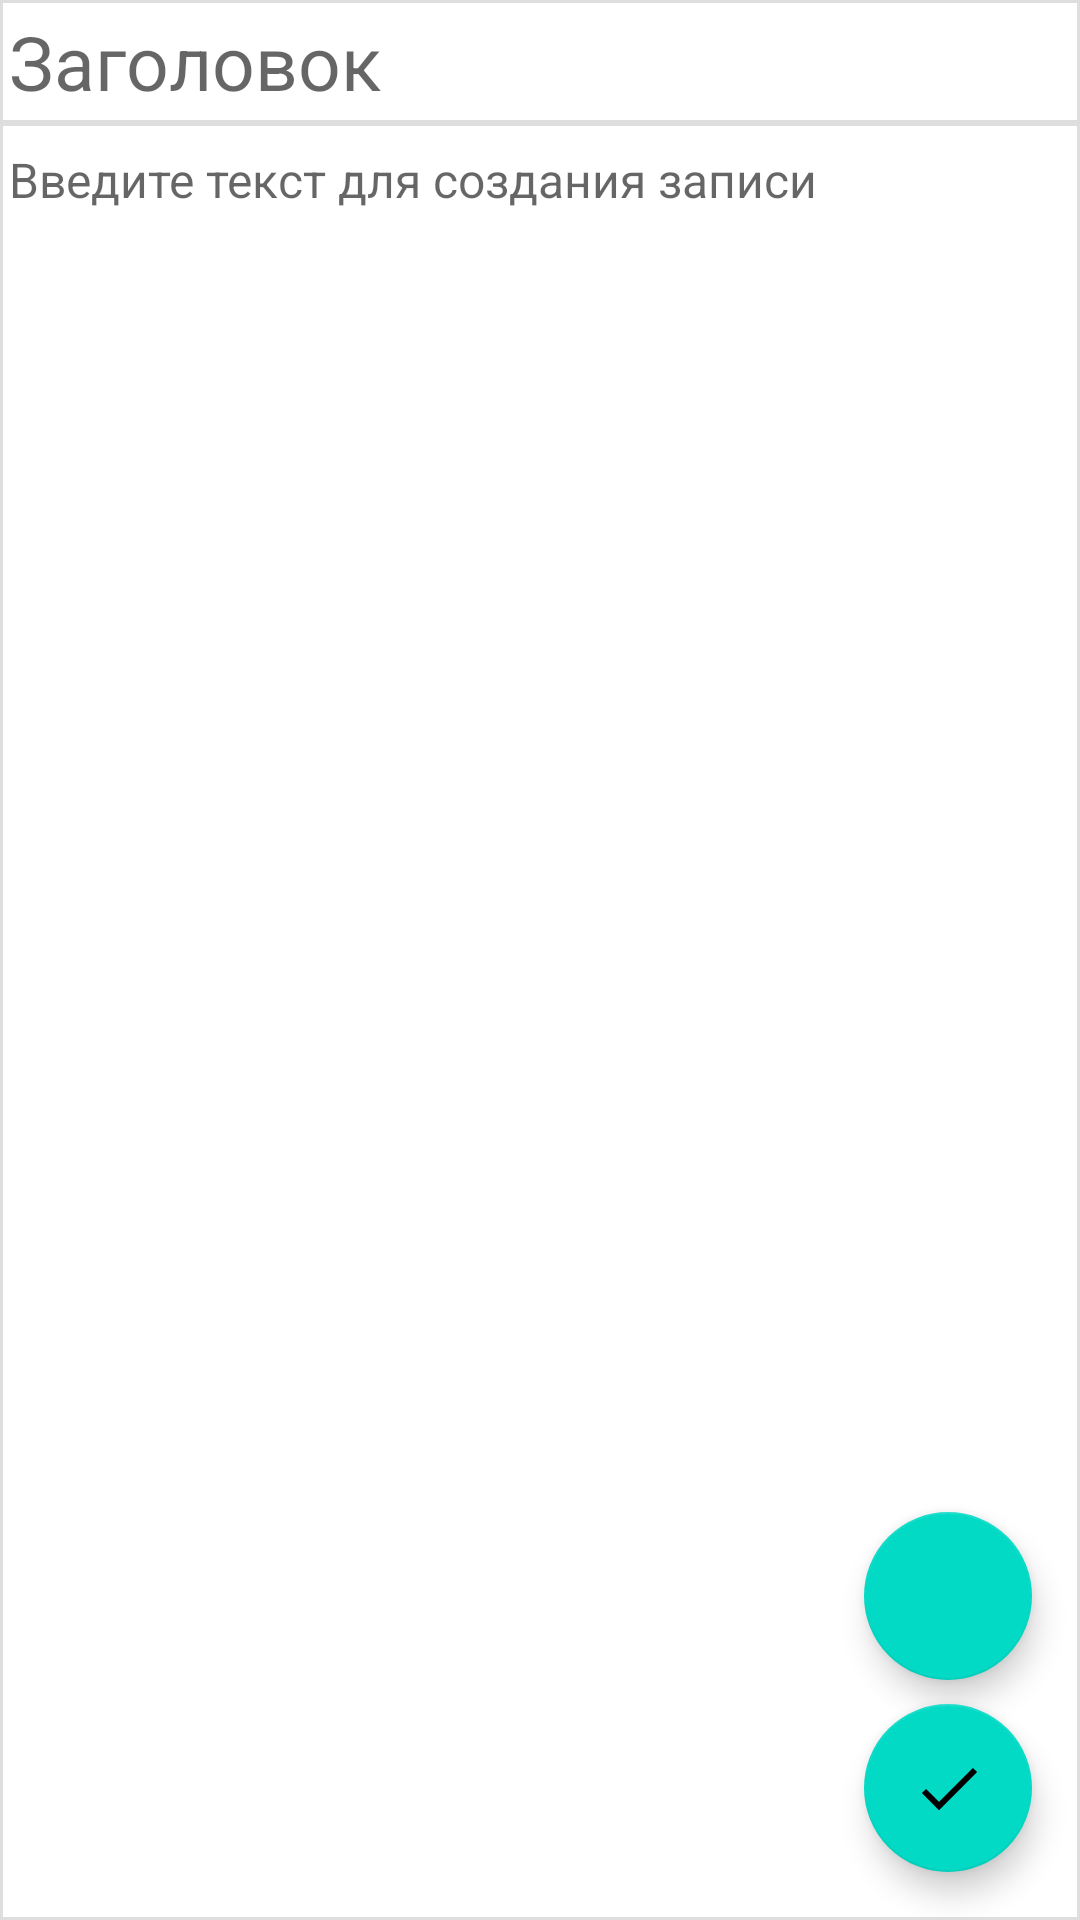

Android layout source for this screen:
<!-- AndroidManifest.xml: application theme Theme.ContestApp -->
<!-- res/layout/activity_edit_note.xml -->
<?xml version="1.0" encoding="utf-8"?>
<androidx.constraintlayout.widget.ConstraintLayout xmlns:android="http://schemas.android.com/apk/res/android"
    xmlns:app="http://schemas.android.com/apk/res-auto"
    xmlns:tools="http://schemas.android.com/tools"
    android:layout_width="match_parent"
    android:layout_height="match_parent"
    tools:context=".view.EditNote">

    <EditText
        android:id="@+id/editNotContent"
        android:layout_width="match_parent"
        android:layout_height="0dp"
        android:background="@drawable/line"
        android:gravity="top|start"
        android:hint="@string/note_text_view"
        android:paddingStart="3dp"
        android:paddingTop="8dp"
        android:paddingEnd="3dp"
        android:paddingBottom="8dp"
        android:textSize="16sp"
        app:layout_constraintBottom_toBottomOf="parent"
        app:layout_constraintEnd_toEndOf="@id/titleEditNote"
        app:layout_constraintHorizontal_bias="0.0"
        app:layout_constraintStart_toStartOf="@id/titleEditNote"
        app:layout_constraintTop_toBottomOf="@id/titleEditNote"
        app:layout_constraintVertical_bias="0.0" />

    <EditText
        android:id="@+id/titleEditNote"
        android:layout_width="match_parent"
        android:layout_height="41dp"
        android:background='@drawable/line'
        android:hint="@string/note_title_text_view"
        android:maxLength="25"
        android:paddingStart="3dp"
        android:paddingTop="3dp"
        android:paddingEnd="3dp"
        android:paddingBottom="3dp"
        android:textSize="25sp"
        app:layout_constraintEnd_toEndOf="parent"
        app:layout_constraintHorizontal_bias="0.0"
        app:layout_constraintStart_toStartOf="parent"
        app:layout_constraintTop_toTopOf="parent" />


    <com.google.android.material.floatingactionbutton.FloatingActionButton
        android:id="@+id/fltEditedUpdate"
        android:layout_width="wrap_content"
        android:layout_height="wrap_content"
        android:layout_marginEnd="16dp"
        android:layout_marginBottom="16dp"
        android:clickable="true"
        app:layout_constraintBottom_toBottomOf="parent"
        app:layout_constraintEnd_toEndOf="parent"
        app:srcCompat="@drawable/done" />

    <com.google.android.material.floatingactionbutton.FloatingActionButton
        android:id="@+id/fltDelete"
        android:layout_width="wrap_content"
        android:layout_height="wrap_content"
        android:layout_marginEnd="16dp"
        android:layout_marginBottom="8dp"
        android:clickable="true"
        app:layout_constraintBottom_toTopOf="@+id/fltEditedUpdate"
        app:layout_constraintEnd_toEndOf="parent"
        app:srcCompat="@drawable/bin" />

</androidx.constraintlayout.widget.ConstraintLayout>
<!-- resources referenced by this layout -->
<resources>
  <!-- drawable done (drawable) -->
  <vector xmlns:android="http://schemas.android.com/apk/res/android"
      android:width="48dp"
      android:height="48dp"
      android:viewportWidth="24"
      android:viewportHeight="24">
    <path
        android:pathData="M21,6L9,18 4,13"
        android:strokeWidth="2"
        android:fillColor="#00000000"
        android:strokeColor="#000"/>
  </vector>
  <!-- drawable line (drawable) -->
  <shape xmlns:android="http://schemas.android.com/apk/res/android"
      android:shape="rectangle">
      <stroke
          android:width="1dp"
          android:color="#80BEBEBE" />
  </shape>
  <string name="note_text_view">Введите текст для создания записи</string>
  <string name="note_title_text_view">Заголовок</string>
  <style name="Theme.ContestApp" parent="Theme.MaterialComponents.DayNight.DarkActionBar">
          
          <item name="colorPrimary">@color/teal_200</item>
          <item name="colorPrimaryVariant">@color/teal_700</item>
          <item name="colorOnPrimary">@color/white</item>
          
          <item name="colorSecondary">@color/teal_200</item>
          <item name="colorSecondaryVariant">@color/teal_700</item>
          <item name="colorOnSecondary">@color/black</item>
          
          <item name="android:statusBarColor">?attr/colorPrimaryVariant</item>
          
      </style>
  <!-- not gathered from this repository: default colours our renderer supplied (Android Studio template values) -->
  <color name="teal_200">#FF03DAC5</color>
  <color name="teal_700">#FF018786</color>
  <color name="black">#FF000000</color>
  <color name="white">#FFFFFFFF</color>
</resources>
